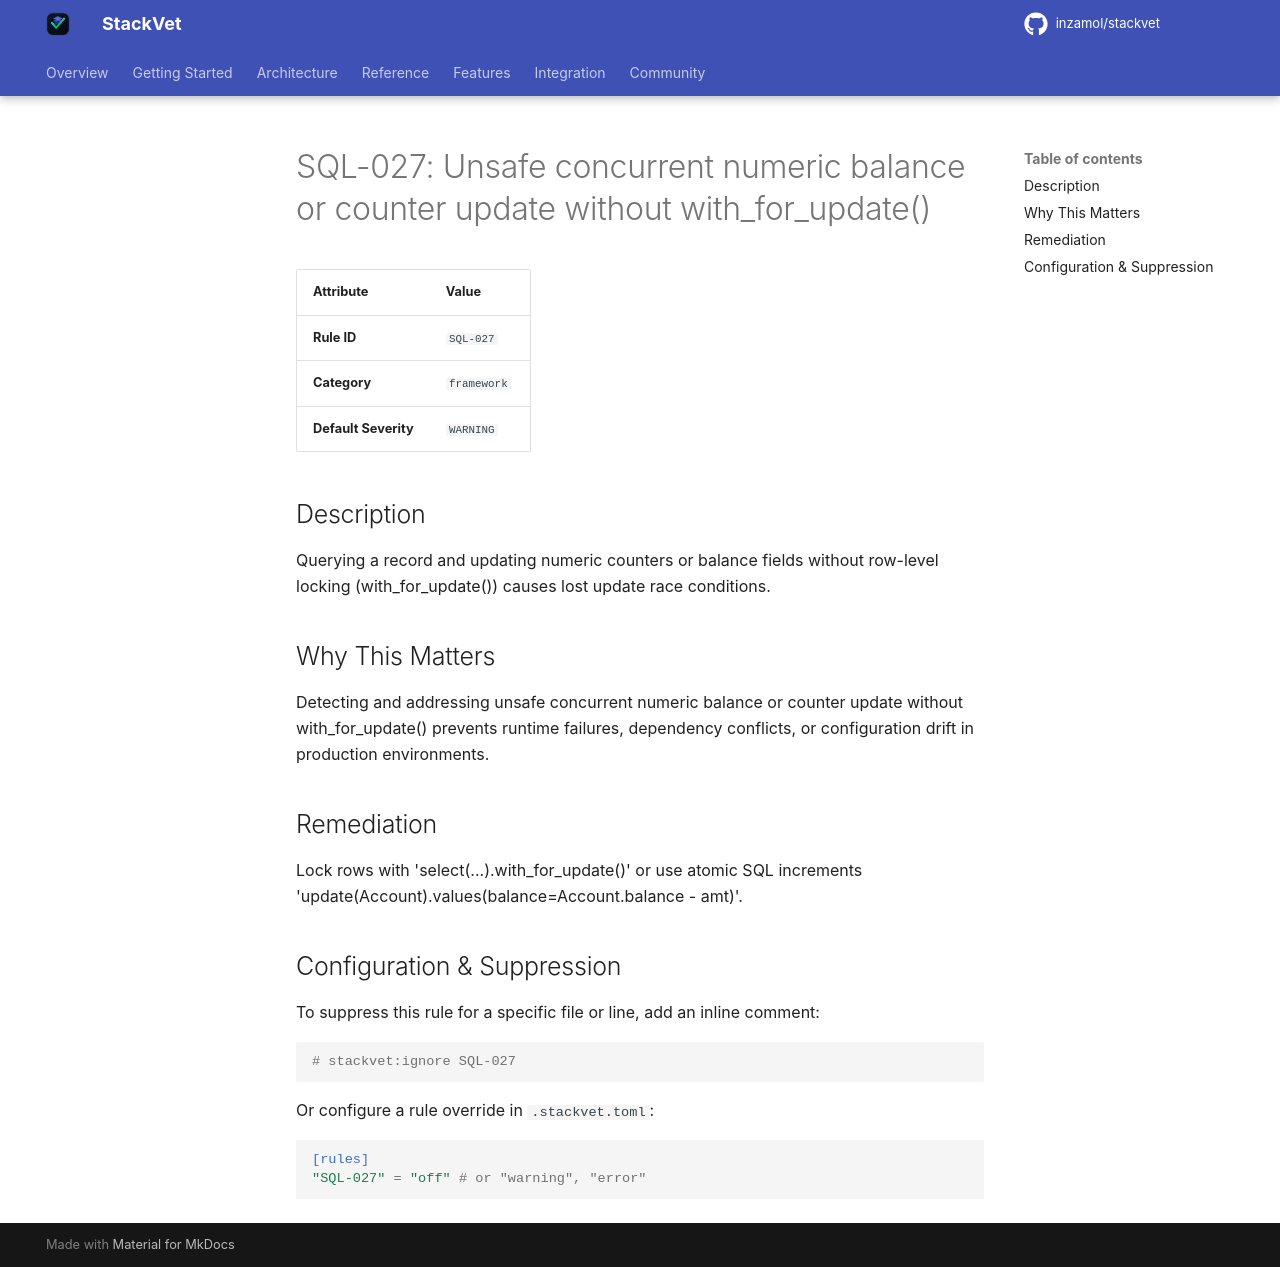

repository: inzamol/stackvet · page: rules/SQL-027/index.html · generator: mkdocs

# SQL-027: Unsafe concurrent numeric balance or counter update without with_for_update()

| Attribute | Value |
|-----------|-------|
| **Rule ID** | `SQL-027` |
| **Category** | `framework` |
| **Default Severity** | `WARNING` |

## Description
Querying a record and updating numeric counters or balance fields without row-level locking (with_for_update()) causes lost update race conditions.

## Why This Matters
Detecting and addressing unsafe concurrent numeric balance or counter update without with_for_update() prevents runtime failures, dependency conflicts, or configuration drift in production environments.

## Remediation
Lock rows with 'select(...).with_for_update()' or use atomic SQL increments 'update(Account).values(balance=Account.balance - amt)'.

## Configuration & Suppression
To suppress this rule for a specific file or line, add an inline comment:

```python
# stackvet:ignore SQL-027
```

Or configure a rule override in `.stackvet.toml`:

```toml
[rules]
"SQL-027" = "off" # or "warning", "error"
```
